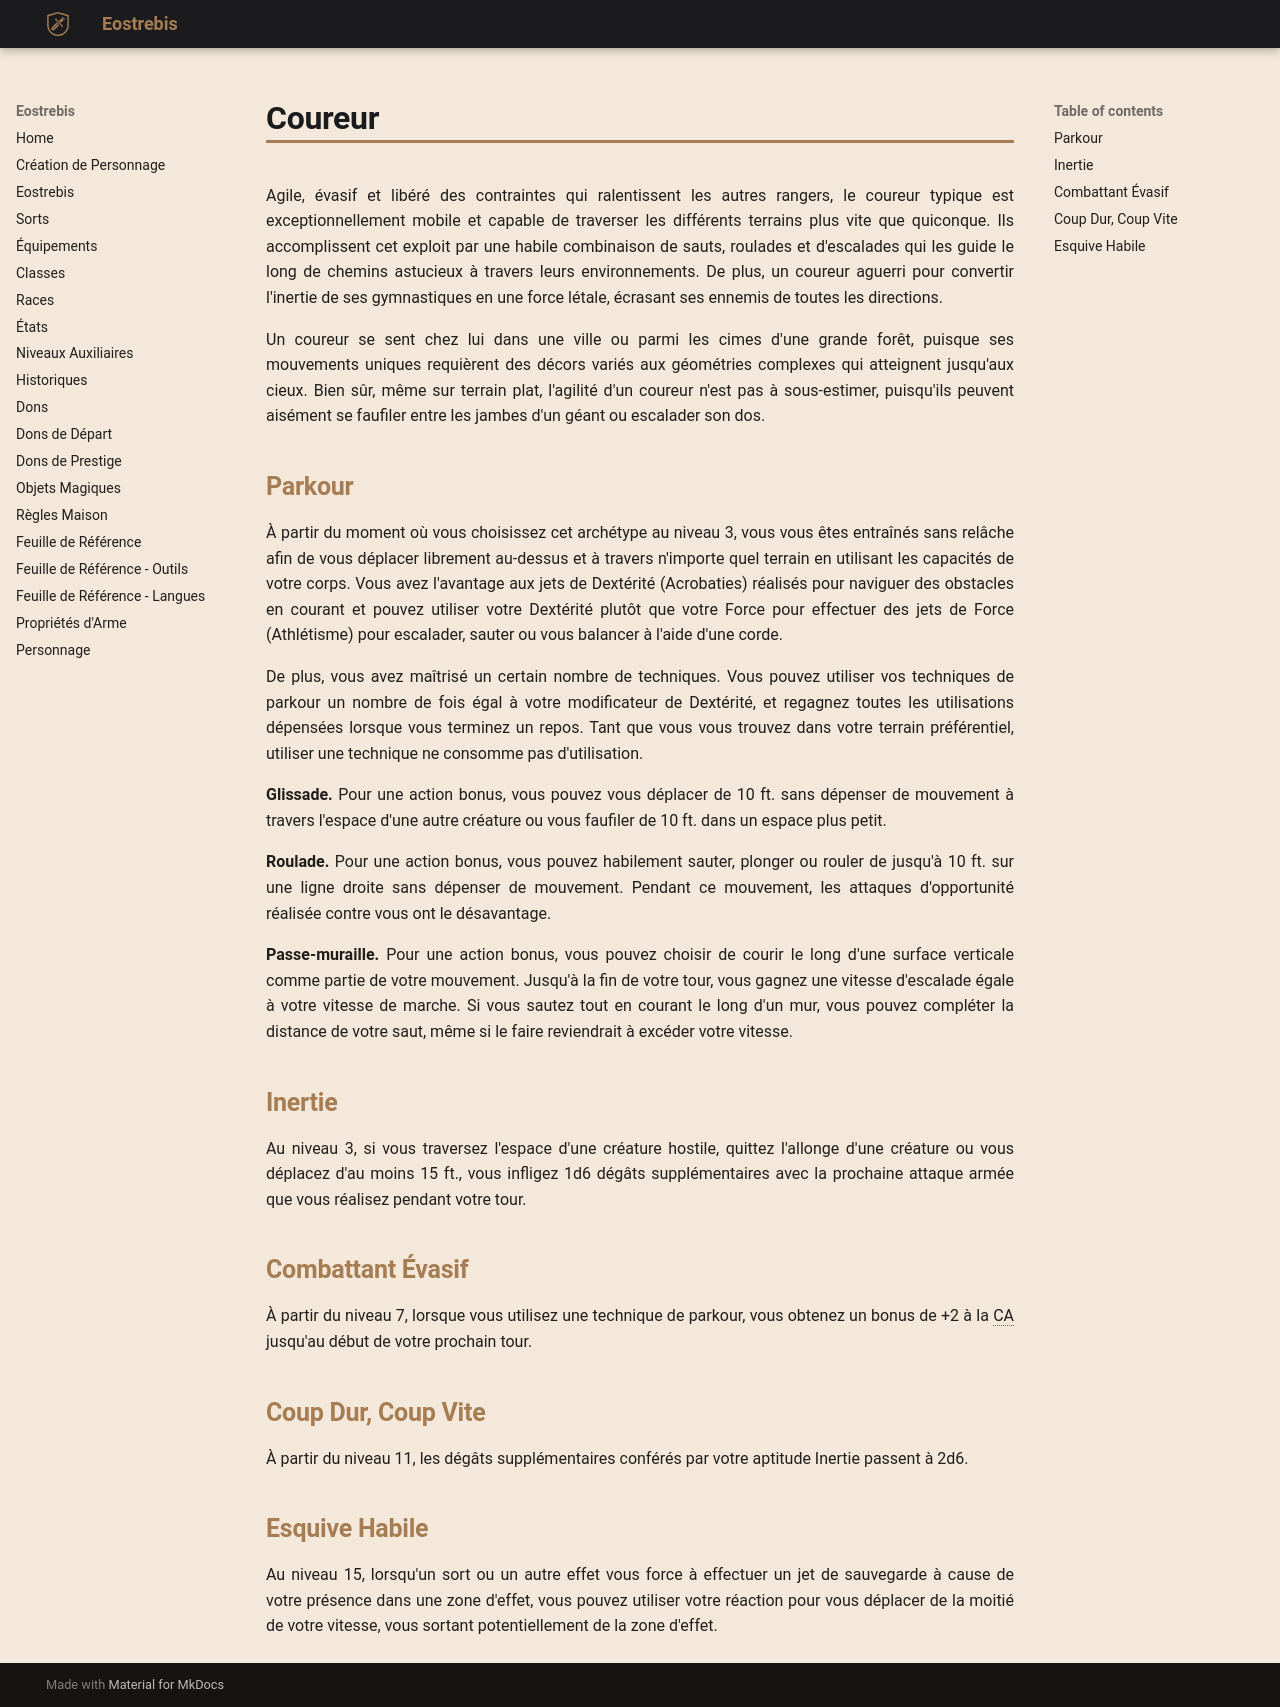

repository: Eostrebis/5e.VF · page: classes/Ranger/Coureur/index.html · generator: mkdocs

---
writing_status: finished
---
Agile, évasif et libéré des contraintes qui ralentissent les autres rangers, le coureur typique est exceptionnellement mobile et capable de traverser les différents terrains plus vite que quiconque. Ils accomplissent cet exploit par une habile combinaison de sauts, roulades et d'escalades qui les guide le long de chemins astucieux à travers leurs environnements. De plus, un coureur aguerri pour convertir l'inertie de ses gymnastiques en une force létale, écrasant ses ennemis de toutes les directions. 

Un coureur se sent chez lui dans une ville ou parmi les cimes d'une grande forêt, puisque ses mouvements uniques requièrent des décors variés aux géométries complexes qui atteignent jusqu'aux cieux. Bien sûr, même sur terrain plat, l'agilité d'un coureur n'est pas à sous-estimer, puisqu'ils peuvent aisément se faufiler entre les jambes d'un géant ou escalader son dos.

## Parkour

À partir du moment où vous choisissez cet archétype au niveau 3, vous vous êtes entraînés sans relâche afin de vous déplacer librement au-dessus et à travers n'importe quel terrain en utilisant les capacités de votre corps. Vous avez l'avantage aux jets de Dextérité (Acrobaties) réalisés pour naviguer des obstacles en courant et pouvez utiliser votre Dextérité plutôt que votre Force pour effectuer des jets de Force (Athlétisme) pour escalader, sauter ou vous balancer à l'aide d'une corde.

De plus, vous avez maîtrisé un certain nombre de techniques. Vous pouvez utiliser vos techniques de parkour un nombre de fois égal à votre modificateur de Dextérité, et regagnez toutes les utilisations dépensées lorsque vous terminez un repos. Tant que vous vous trouvez dans votre terrain préférentiel, utiliser une technique ne consomme pas d'utilisation.

**Glissade.** Pour une action bonus, vous pouvez vous déplacer de 10 ft. sans dépenser de mouvement à travers l'espace d'une autre créature ou vous faufiler de 10 ft. dans un espace plus petit.

**Roulade.** Pour une action bonus, vous pouvez habilement sauter, plonger ou rouler de jusqu'à 10 ft. sur une ligne droite sans dépenser de mouvement. Pendant ce mouvement, les attaques d'opportunité réalisée contre vous ont le désavantage.

**Passe-muraille.** Pour une action bonus, vous pouvez choisir de courir le long d'une surface verticale comme partie de votre mouvement. Jusqu'à la fin de votre tour, vous gagnez une vitesse d'escalade égale à votre vitesse de marche. Si vous sautez tout en courant le long d'un mur, vous pouvez compléter la distance de votre saut, même si le faire reviendrait à excéder votre vitesse.

## Inertie

Au niveau 3, si vous traversez l'espace d'une créature hostile, quittez l'allonge d'une créature ou vous déplacez d'au moins 15 ft., vous infligez 1d6 dégâts supplémentaires avec la prochaine attaque armée que vous réalisez pendant votre tour.

## Combattant Évasif

À partir du niveau 7, lorsque vous utilisez une technique de parkour, vous obtenez un bonus de +2 à la CA jusqu'au début de votre prochain tour.

## Coup Dur, Coup Vite

À partir du niveau 11, les dégâts supplémentaires conférés par votre aptitude Inertie passent à 2d6.

## Esquive Habile

Au niveau 15, lorsqu'un sort ou un autre effet vous force à effectuer un jet de sauvegarde à cause de votre présence dans une zone d'effet, vous pouvez utiliser votre réaction pour vous déplacer de la moitié de votre vitesse, vous sortant potentiellement de la zone d'effet.
